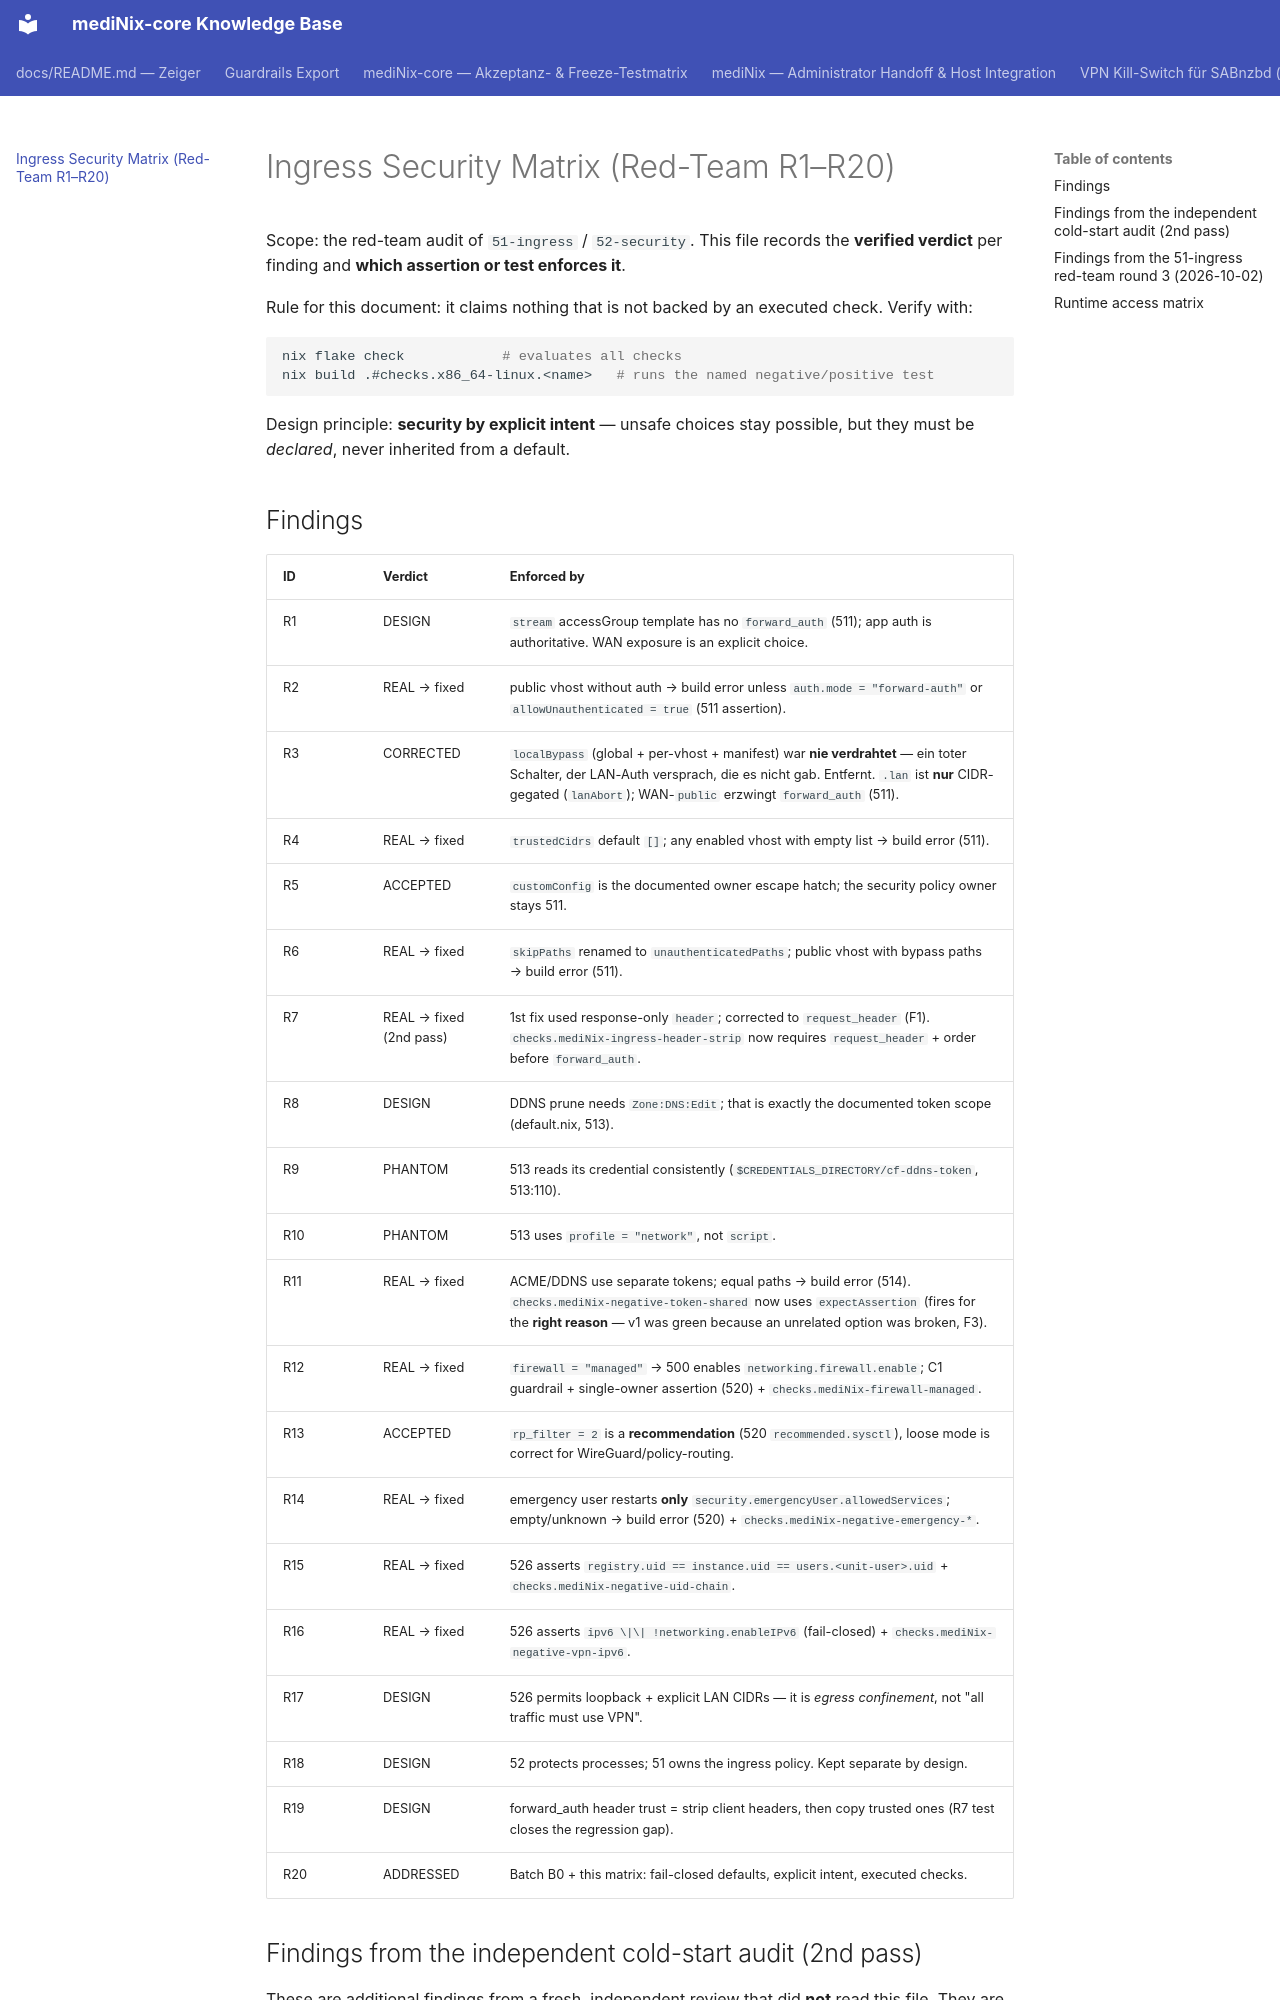

repository: grapefruit89/mediNix-core · page: ingress-security-matrix/index.html · generator: mkdocs

# Ingress Security Matrix (Red-Team R1–R20)

Scope: the red-team audit of `51-ingress` / `52-security`. This file records the
**verified verdict** per finding and **which assertion or test enforces it**.

Rule for this document: it claims nothing that is not backed by an executed
check. Verify with:

```bash
nix flake check            # evaluates all checks
nix build .#checks.x86_64-linux.<name>   # runs the named negative/positive test
```

Design principle: **security by explicit intent** — unsafe choices stay
possible, but they must be *declared*, never inherited from a default.

## Findings

| ID  | Verdict | Enforced by |
| --- | --- | --- |
| R1  | DESIGN  | `stream` accessGroup template has no `forward_auth` (511); app auth is authoritative. WAN exposure is an explicit choice. |
| R2  | REAL → fixed | public vhost without auth → build error unless `auth.mode = "forward-auth"` or `allowUnauthenticated = true` (511 assertion). |
| R3  | CORRECTED | `localBypass` (global + per-vhost + manifest) war **nie verdrahtet** — ein toter Schalter, der LAN-Auth versprach, die es nicht gab. Entfernt. `.lan` ist **nur** CIDR-gegated (`lanAbort`); WAN-`public` erzwingt `forward_auth` (511). |
| R4  | REAL → fixed | `trustedCidrs` default `[]`; any enabled vhost with empty list → build error (511). |
| R5  | ACCEPTED | `customConfig` is the documented owner escape hatch; the security policy owner stays 511. |
| R6  | REAL → fixed | `skipPaths` renamed to `unauthenticatedPaths`; public vhost with bypass paths → build error (511). |
| R7  | REAL → fixed (2nd pass) | 1st fix used response-only `header`; corrected to `request_header` (F1). `checks.mediNix-ingress-header-strip` now requires `request_header` + order before `forward_auth`. |
| R8  | DESIGN  | DDNS prune needs `Zone:DNS:Edit`; that is exactly the documented token scope (default.nix, 513). |
| R9  | PHANTOM | 513 reads its credential consistently (`$CREDENTIALS_DIRECTORY/cf-ddns-token`, 513:110). |
| R10 | PHANTOM | 513 uses `profile = "network"`, not `script`. |
| R11 | REAL → fixed | ACME/DDNS use separate tokens; equal paths → build error (514). `checks.mediNix-negative-token-shared` now uses `expectAssertion` (fires for the **right reason** — v1 was green because an unrelated option was broken, F3). |
| R12 | REAL → fixed | `firewall = "managed"` → 500 enables `networking.firewall.enable`; C1 guardrail + single-owner assertion (520) + `checks.mediNix-firewall-managed`. |
| R13 | ACCEPTED | `rp_filter = 2` is a **recommendation** (520 `recommended.sysctl`), loose mode is correct for WireGuard/policy-routing. |
| R14 | REAL → fixed | emergency user restarts **only** `security.emergencyUser.allowedServices`; empty/unknown → build error (520) + `checks.mediNix-negative-emergency-*`. |
| R15 | REAL → fixed | 526 asserts `registry.uid == instance.uid == users.<unit-user>.uid` + `checks.mediNix-negative-uid-chain`. |
| R16 | REAL → fixed | 526 asserts `ipv6 \|\| !networking.enableIPv6` (fail-closed) + `checks.mediNix-negative-vpn-ipv6`. |
| R17 | DESIGN  | 526 permits loopback + explicit LAN CIDRs — it is *egress confinement*, not "all traffic must use VPN". |
| R18 | DESIGN  | 52 protects processes; 51 owns the ingress policy. Kept separate by design. |
| R19 | DESIGN  | forward_auth header trust = strip client headers, then copy trusted ones (R7 test closes the regression gap). |
| R20 | ADDRESSED | Batch B0 + this matrix: fail-closed defaults, explicit intent, executed checks. |
